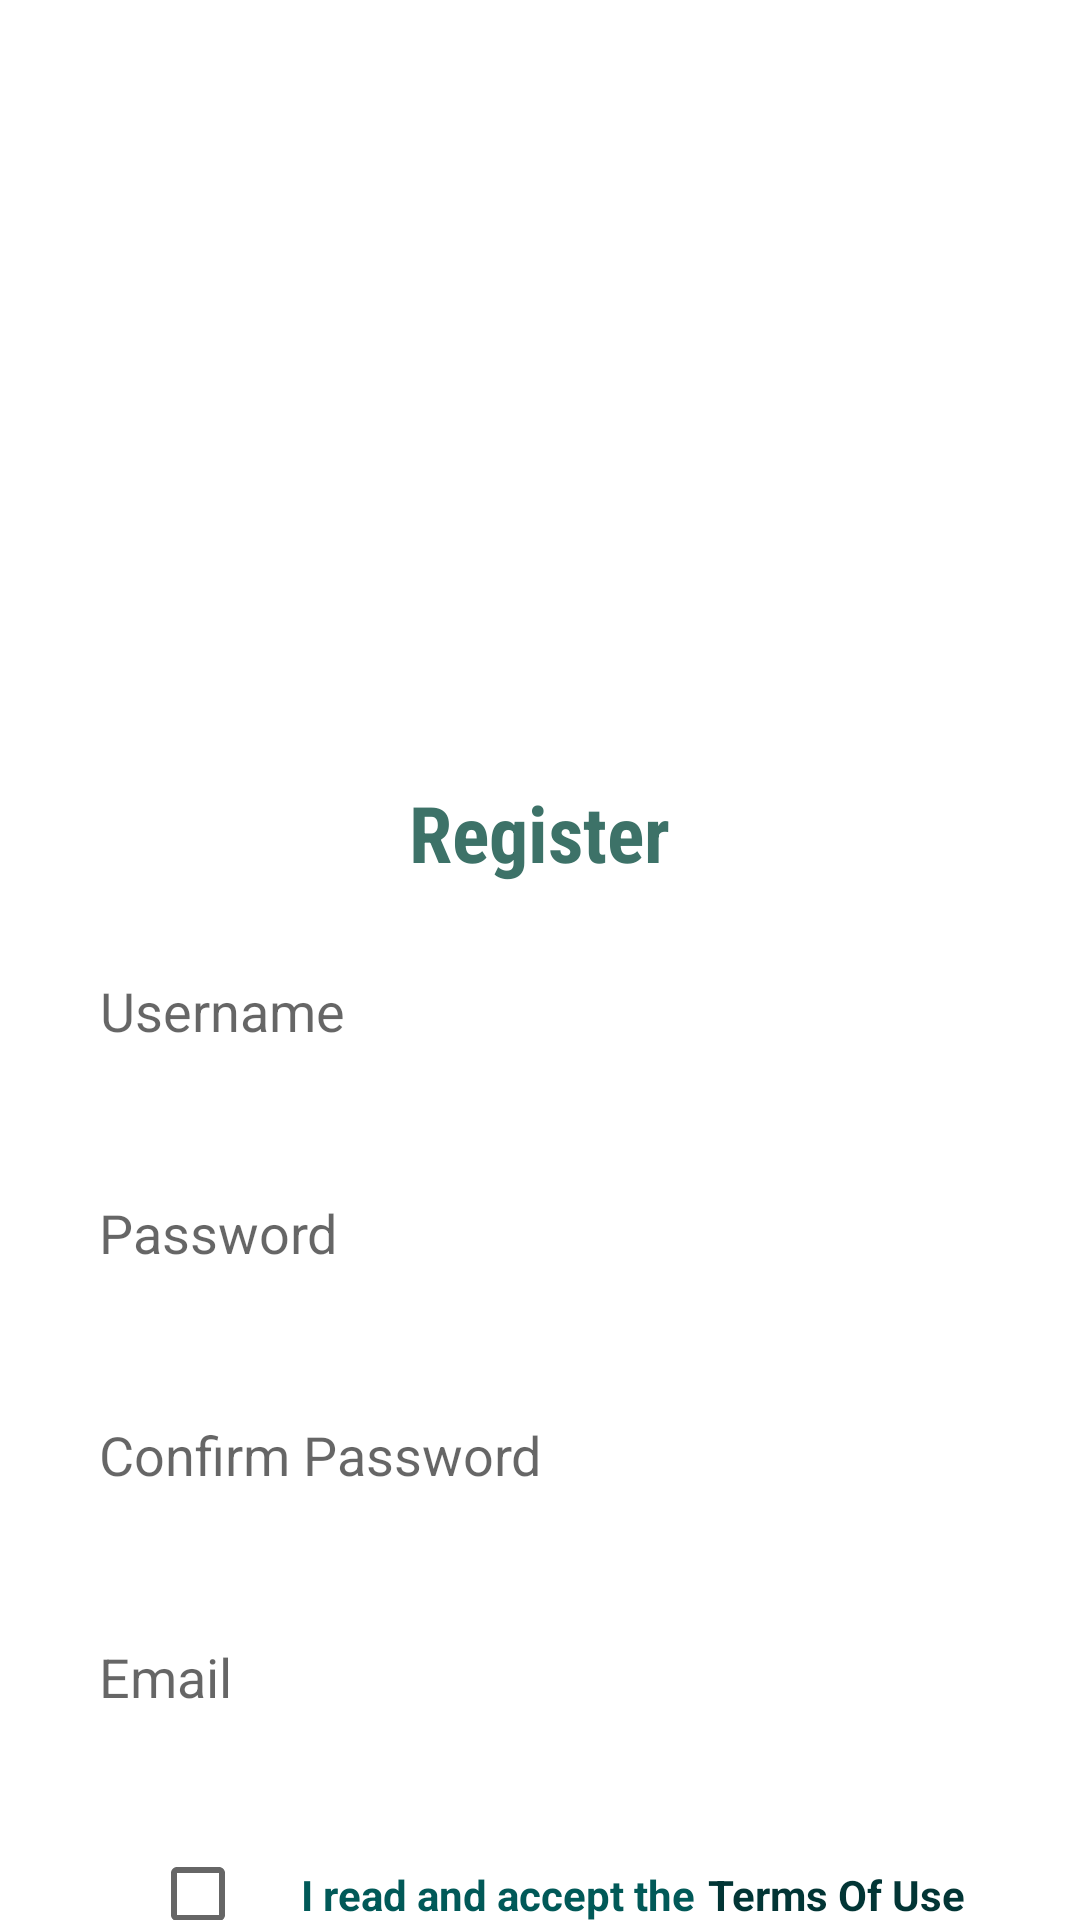

Layout XML and referenced resources for this Android screen:
<!-- AndroidManifest.xml: application theme Theme.HydroToolapp -->
<!-- res/layout/activity_register.xml -->
<?xml version="1.0" encoding="utf-8"?>
<androidx.core.widget.NestedScrollView xmlns:android="http://schemas.android.com/apk/res/android"
    xmlns:app="http://schemas.android.com/apk/res-auto"
    android:layout_width="match_parent"
    android:layout_height="match_parent">

    <RelativeLayout
        android:layout_width="match_parent"
        android:layout_height="match_parent"
        android:orientation="vertical"
        android:verticalScrollbarPosition="left">

        
        <ImageView
            android:id="@+id/backgroundImageView"
            android:layout_width="250dp"
            android:layout_height="250dp"
            android:layout_centerHorizontal="true"
            android:adjustViewBounds="true"
            android:scaleType="fitStart"
            android:src="@drawable/protection" />

        
        <TextView
            android:id="@+id/registerTitleTextView"
            android:layout_width="wrap_content"
            android:layout_height="wrap_content"
            android:layout_below="@id/backgroundImageView"
            android:layout_centerHorizontal="true"
            android:layout_marginTop="10dp"
            android:fontFamily="sans-serif-condensed"
            android:text="Register"
            android:textColor="#3D7268"
            android:textSize="26sp"
            android:textStyle="bold" />

        
        <RelativeLayout
            android:id="@+id/usernameLayout"
            android:layout_width="328dp"
            android:layout_height="64dp"
            android:layout_below="@id/registerTitleTextView"
            android:layout_centerHorizontal="true"
            android:layout_marginLeft="33dp"
            android:layout_marginTop="10dp">

            
            <View
                android:id="@+id/rectangle8_username"
                android:layout_width="match_parent"
                android:layout_height="match_parent"
                android:background="@drawable/rounded_rectangle" />

            
            <EditText
                android:id="@+id/usernameEditText"
                android:layout_width="match_parent"
                android:layout_height="match_parent"
                android:layout_marginStart="1dp"
                android:layout_marginTop="1dp"
                android:layout_marginEnd="1dp"
                android:layout_marginBottom="1dp"
                android:background="@drawable/rounded_rectangle"
                android:hint="Username"
                android:paddingLeft="16dp"
                android:paddingRight="16dp"
                android:textColor="#666666" />
        </RelativeLayout>

        
        <RelativeLayout
            android:id="@+id/passwordLayout"
            android:layout_width="328dp"
            android:layout_height="64dp"
            android:layout_below="@id/usernameLayout"
            android:layout_centerHorizontal="true"
            android:layout_marginLeft="33px"
            android:layout_marginTop="10dp">

            
            <View
                android:id="@+id/rectangle8_password"
                android:layout_width="match_parent"
                android:layout_height="match_parent"
                android:background="@drawable/rounded_rectangle" />

            
            <EditText
                android:id="@+id/passwordEditText"
                android:layout_width="match_parent"
                android:layout_height="match_parent"
                android:layout_marginStart="1dp"
                android:layout_marginTop="1dp"
                android:layout_marginEnd="1dp"
                android:layout_marginBottom="1dp"
                android:background="@drawable/rounded_rectangle"
                android:hint="Password"
                android:inputType="textPassword"
                android:paddingLeft="16dp"
                android:paddingRight="16dp"
                android:textColor="#666666" />
        </RelativeLayout>

        
        <RelativeLayout
            android:id="@+id/confirmPasswordLayout"
            android:layout_width="328dp"
            android:layout_height="64dp"
            android:layout_below="@id/passwordLayout"
            android:layout_centerHorizontal="true"
            android:layout_marginLeft="33px"
            android:layout_marginTop="10dp">

            
            <View
                android:id="@+id/rectangle8_confirm_password"
                android:layout_width="match_parent"
                android:layout_height="match_parent"
                android:background="@drawable/rounded_rectangle" />

            
            <EditText
                android:id="@+id/confirmPasswordEditText"
                android:layout_width="match_parent"
                android:layout_height="match_parent"
                android:layout_marginStart="1dp"
                android:layout_marginTop="1dp"
                android:layout_marginEnd="1dp"
                android:layout_marginBottom="1dp"
                android:background="@drawable/rounded_rectangle"
                android:hint="Confirm Password"
                android:inputType="textPassword"
                android:paddingLeft="16dp"
                android:paddingRight="16dp"
                android:textColor="#666666" />
        </RelativeLayout>

        
        <RelativeLayout
            android:id="@+id/emailLayout"
            android:layout_width="328dp"
            android:layout_height="64dp"
            android:layout_below="@id/confirmPasswordLayout"
            android:layout_centerHorizontal="true"
            android:layout_marginLeft="33px"
            android:layout_marginTop="10dp">

            
            <View
                android:id="@+id/rectangle8_email"
                android:layout_width="match_parent"
                android:layout_height="match_parent"
                android:background="@drawable/rounded_rectangle" />

            
            <EditText
                android:id="@+id/emailEditText"
                android:layout_width="match_parent"
                android:layout_height="match_parent"
                android:layout_marginStart="1dp"
                android:layout_marginTop="1dp"
                android:layout_marginEnd="1dp"
                android:layout_marginBottom="1dp"
                android:background="@drawable/rounded_rectangle"
                android:hint="Email"
                android:inputType="textEmailAddress"
                android:paddingLeft="16dp"
                android:paddingRight="16dp"
                android:textColor="#666666" />
        </RelativeLayout>

        
        <CheckBox
            android:id="@+id/termsOfUseCheckBox"
            android:layout_width="wrap_content"
            android:layout_height="wrap_content"
            android:layout_below="@id/emailLayout"
            android:layout_marginLeft="50dp"
            android:layout_marginTop="15dp"
            android:padding="16dp" />

        
        <TextView
            android:id="@+id/termsOfUseTextView"
            android:layout_width="wrap_content"
            android:layout_height="wrap_content"
            android:layout_below="@+id/emailLayout"
            android:layout_marginTop="15dp"
            android:layout_toRightOf="@id/termsOfUseCheckBox"
            android:layout_marginStart="-30dp"
            android:text="I read and accept the"
            android:textSize="14sp"
            android:textStyle="bold"
            android:textColor="@color/bluegreen"
            android:clickable="true"
            android:focusable="true"
            android:padding="16dp"/>

        
        <TextView
            android:id="@+id/termsofUsebutton"
            android:layout_width="wrap_content"
            android:layout_height="wrap_content"
            android:layout_toRightOf="@id/termsOfUseTextView"
            android:layout_below="@+id/emailLayout"
            android:layout_marginTop="15dp"
            android:layout_marginStart="-28dp"
            android:text="Terms Of Use"
            android:textSize="14sp"
            android:textStyle="bold"
            android:textColor="@color/green2"
            android:clickable="true"
            android:focusable="true"
            android:padding="16dp"/>

        
        <RelativeLayout
            android:id="@+id/registerButton"
            android:layout_width="328dp"
            android:layout_height="53dp"
            android:layout_below="@id/termsofUsebutton"
            android:layout_centerHorizontal="true"
            android:layout_marginTop="15dp"
            android:background="@drawable/rounded_button_background">

            
            <TextView
                android:id="@+id/loginTextView"
                android:layout_width="wrap_content"
                android:layout_height="wrap_content"
                android:layout_centerHorizontal="true"
                android:padding="12dp"
                android:text="Register"
                android:textColor="#FFFFFF"
                android:textSize="14sp"
                android:textStyle="bold" />
        </RelativeLayout>

    </RelativeLayout>
</androidx.core.widget.NestedScrollView>
<!-- resources referenced by this layout -->
<resources>
  <color name="bluegreen">#015958</color>
  <color name="green2">#023535</color>
  <!-- drawable rounded_button_background (drawable) -->
  <shape xmlns:android="http://schemas.android.com/apk/res/android">
      <solid android:color="#008F8C" /> 
      <corners android:radius="10dp" /> 
  </shape>
  <style name="Theme.HydroToolapp" parent="Theme.MaterialComponents.DayNight.DarkActionBar">
          
          <item name="colorPrimary">@color/purple_500</item>
          <item name="colorPrimaryVariant">@color/purple_700</item>
          <item name="colorOnPrimary">@color/white</item>
          
          <item name="colorSecondary">@color/teal_200</item>
          <item name="colorSecondaryVariant">@color/teal_700</item>
          <item name="colorOnSecondary">@color/black</item>
          
          <item name="android:statusBarColor">?attr/colorPrimaryVariant</item>
          
      </style>
  <color name="purple_500">#FF6200EE</color>
  <color name="purple_700">#FF3700B3</color>
  <color name="white">#FFFFFFFF</color>
  <color name="teal_200">#FF03DAC5</color>
  <color name="teal_700">#FF018786</color>
  <color name="black">#FF000000</color>
</resources>
